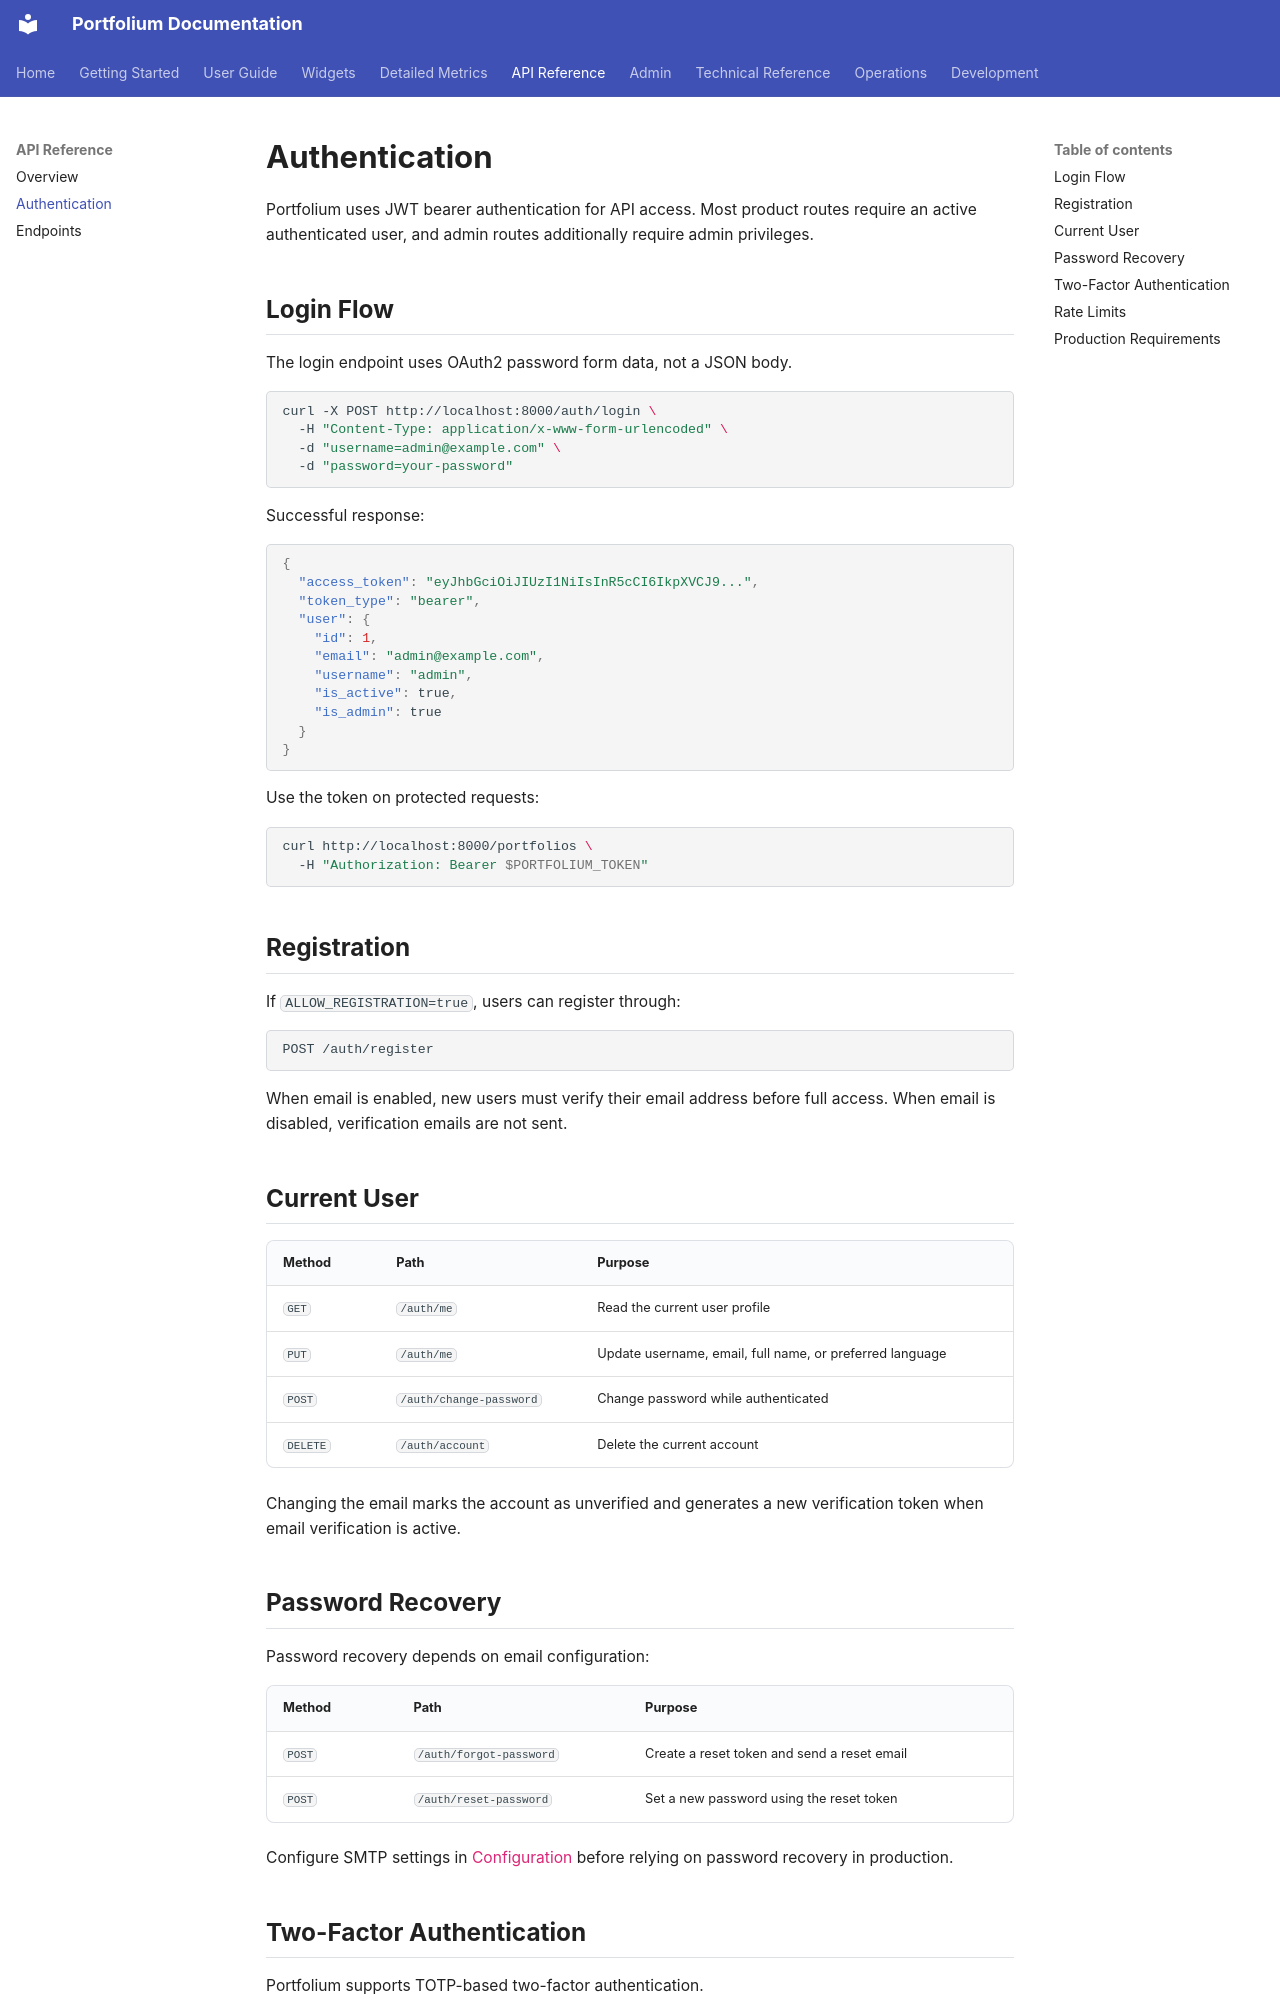

repository: ArthurMTX/Portfolium · page: api/authentication/index.html · generator: mkdocs

# Authentication

Portfolium uses JWT bearer authentication for API access. Most product routes require an active authenticated user, and admin routes additionally require admin privileges.

## Login Flow

The login endpoint uses OAuth2 password form data, not a JSON body.

```bash
curl -X POST http://localhost:8000/auth/login \
  -H "Content-Type: application/x-www-form-urlencoded" \
  -d "username=admin@example.com" \
  -d "password=your-password"
```

Successful response:

```json
{
  "access_token": "eyJhbGciOiJIUzI1NiIsInR5cCI6IkpXVCJ9...",
  "token_type": "bearer",
  "user": {
    "id": 1,
    "email": "admin@example.com",
    "username": "admin",
    "is_active": true,
    "is_admin": true
  }
}
```

Use the token on protected requests:

```bash
curl http://localhost:8000/portfolios \
  -H "Authorization: Bearer $PORTFOLIUM_TOKEN"
```

## Registration

If `ALLOW_REGISTRATION=true`, users can register through:

```http
POST /auth/register
```

When email is enabled, new users must verify their email address before full access. When email is disabled, verification emails are not sent.

## Current User

| Method | Path | Purpose |
| --- | --- | --- |
| `GET` | `/auth/me` | Read the current user profile |
| `PUT` | `/auth/me` | Update username, email, full name, or preferred language |
| `POST` | `/auth/change-password` | Change password while authenticated |
| `DELETE` | `/auth/account` | Delete the current account |

Changing the email marks the account as unverified and generates a new verification token when email verification is active.

## Password Recovery

Password recovery depends on email configuration:

| Method | Path | Purpose |
| --- | --- | --- |
| `POST` | `/auth/forgot-password` | Create a reset token and send a reset email |
| `POST` | `/auth/reset-password` | Set a new password using the reset token |

Configure SMTP settings in [Configuration](../getting-started/configuration.md) before relying on password recovery in production.
